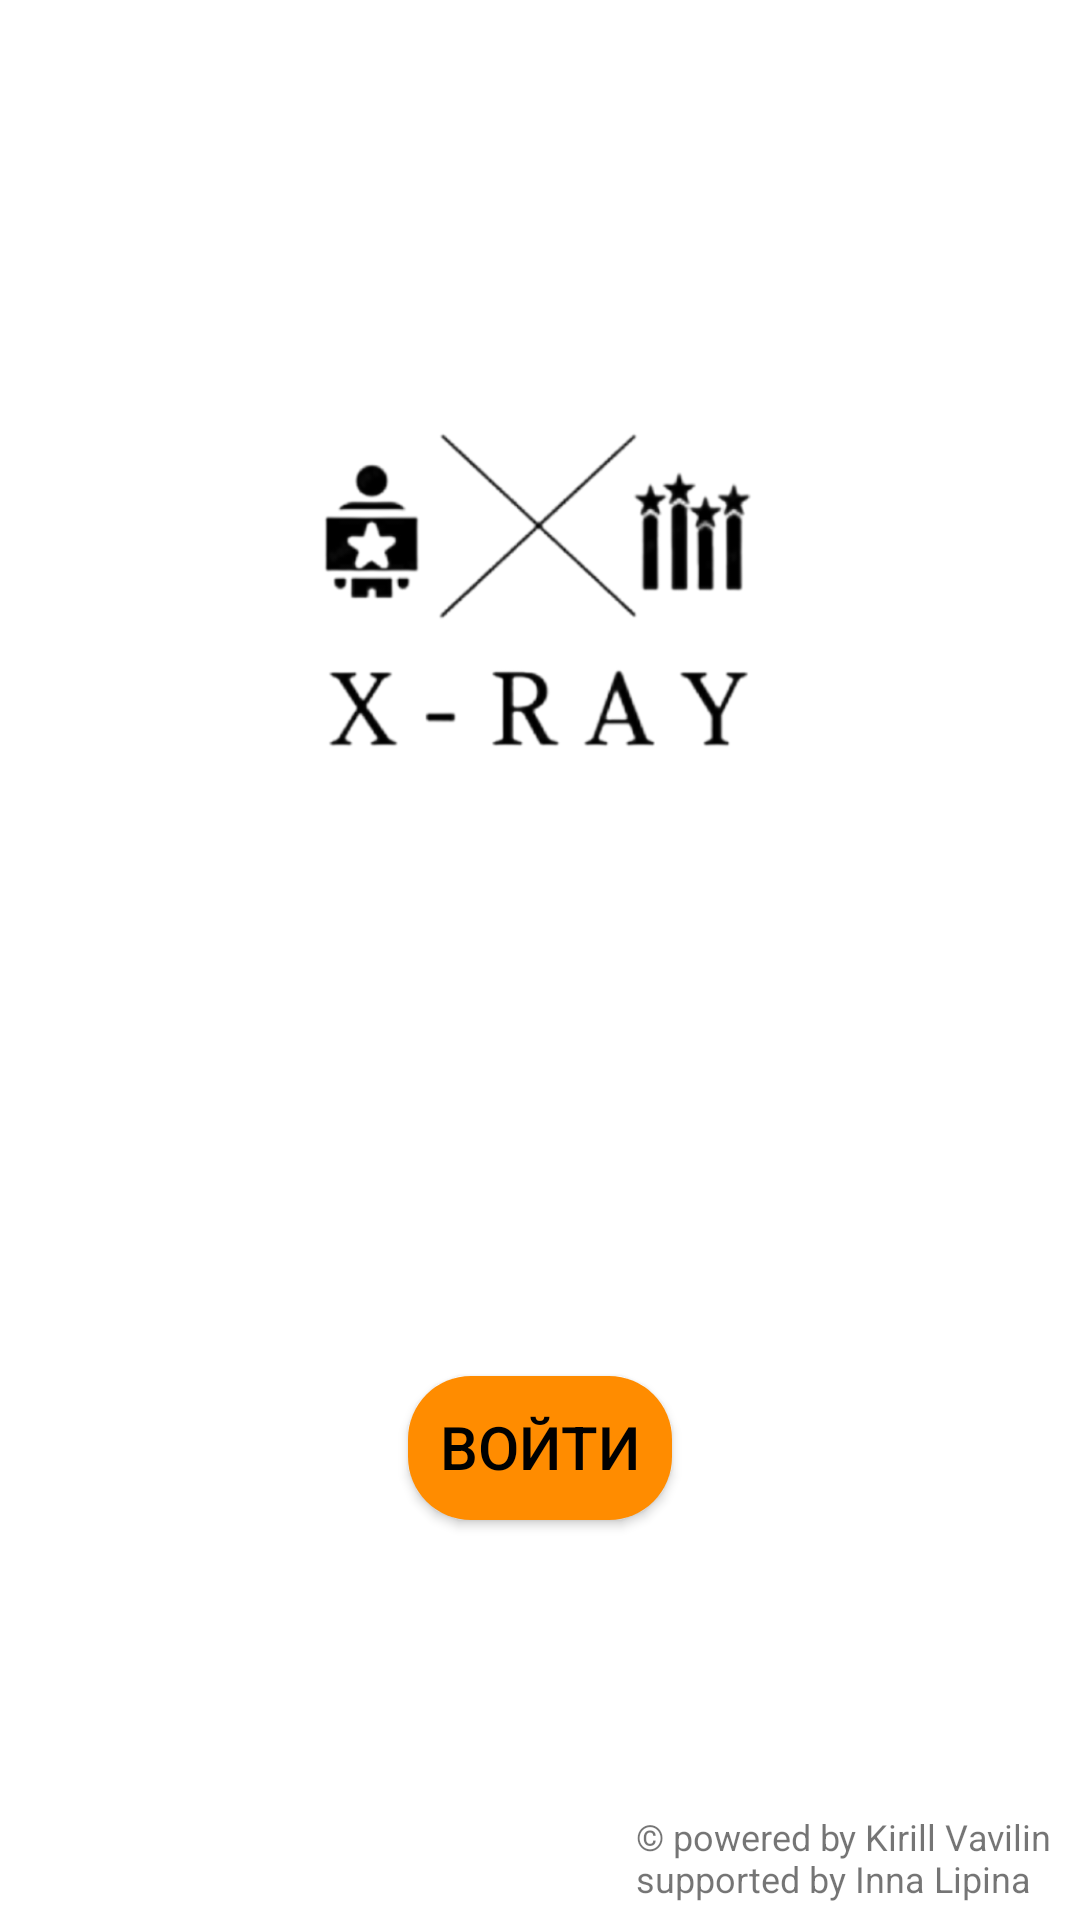

This screen was rendered from an Android layout file. Write that file and the resources it references.
<!-- AndroidManifest.xml: application theme Theme.AppCompat.Light.NoActionBar.FullScreen -->
<!-- res/layout/activity_main.xml -->
<?xml version="1.0" encoding="utf-8"?>
<androidx.constraintlayout.widget.ConstraintLayout xmlns:android="http://schemas.android.com/apk/res/android"
    xmlns:app="http://schemas.android.com/apk/res-auto"
    xmlns:tools="http://schemas.android.com/tools"
    android:layout_width="match_parent"
    android:layout_height="match_parent"
    android:background="@color/white"
    tools:context=".MainActivity">

    <TextView
        android:id="@+id/myText"
        android:layout_width="wrap_content"
        android:layout_height="wrap_content"
        android:background="@color/black"
        android:text=""
        android:textColor="#FFFFFF"
        android:textSize="28sp"
        app:layout_constraintBottom_toBottomOf="parent"
        app:layout_constraintLeft_toLeftOf="parent"
        app:layout_constraintRight_toRightOf="parent"
        app:layout_constraintTop_toTopOf="parent" />

    <Button
        android:id="@+id/signUp"
        android:layout_width="wrap_content"
        android:layout_height="wrap_content"
        android:layout_marginTop="120dp"
        android:text="ВОЙТИ"
        android:textSize="20sp"
        android:textColor="@color/black"
        app:layout_constraintLeft_toLeftOf="parent"
        app:layout_constraintRight_toRightOf="parent"
        app:layout_constraintTop_toBottomOf="@+id/myText"
        android:background="@drawable/button_orange_ripped"
        />

    <TextView
        android:layout_width="148dp"
        android:layout_height="36dp"
        android:text="© powered by Kirill Vavilin supported by Inna Lipina"
        android:textSize="12sp"
        app:layout_constraintBottom_toBottomOf="parent"
        app:layout_constraintRight_toRightOf="parent"/>
    <TextView
        android:id="@+id/ngieuratingapp"
        android:layout_width="wrap_content"
        android:layout_height="wrap_content"
        android:text=""
        android:textStyle="bold"
        app:layout_constraintTop_toBottomOf="@id/myText"
        app:layout_constraintLeft_toLeftOf="parent"
        app:layout_constraintRight_toRightOf="parent"
        android:layout_marginTop="10dp"
        />
    <ImageView
        android:layout_width="200dp"
        android:layout_height="200dp"
        android:src="@drawable/xraylogo"
        app:layout_constraintBottom_toTopOf="@+id/myText"
        app:layout_constraintLeft_toLeftOf="parent"
        app:layout_constraintRight_toRightOf="parent"
        android:layout_marginBottom="20dp"/>


</androidx.constraintlayout.widget.ConstraintLayout>
<!-- resources referenced by this layout -->
<resources>
  <color name="black">#FF000000</color>
  <color name="white">#FFFFFFFF</color>
  <!-- drawable button_orange_ripped (drawable) -->
  <?xml version="1.0" encoding="utf-8"?>
  <inset xmlns:android="http://schemas.android.com/apk/res/android">
      ndroid:insetBottom="6dp"
      android:insetLeft="4dp"
      android:insetRight="4dp"
      android:insetTop="6dp">
      <ripple android:color="?attr/colorControlHighlight">
          <item>
              <shape android:shape="rectangle"
                  android:tint="@color/ORANGE_BACKGROUND">
                  <corners android:radius="21dp"/>
                  <solid android:color="#1a237e"/>
                  <padding android:bottom="1dp"/>
              </shape>
          </item>
      </ripple>
  </inset>
  <!-- drawable xraylogo: png bitmap (drawable, 64086 bytes) -->
  <style name="Theme.AppCompat.Light.NoActionBar.FullScreen" parent="@style/Theme.AppCompat.Light.NoActionBar">
          <item name="android:windowNoTitle">true</item>
          <item name="android:windowActionBar">false</item>
          <item name="android:windowFullscreen">true</item>
          <item name="android:windowContentOverlay">@null</item>
      </style>
  <color name="ORANGE_BACKGROUND">#FF8C00</color>
</resources>
